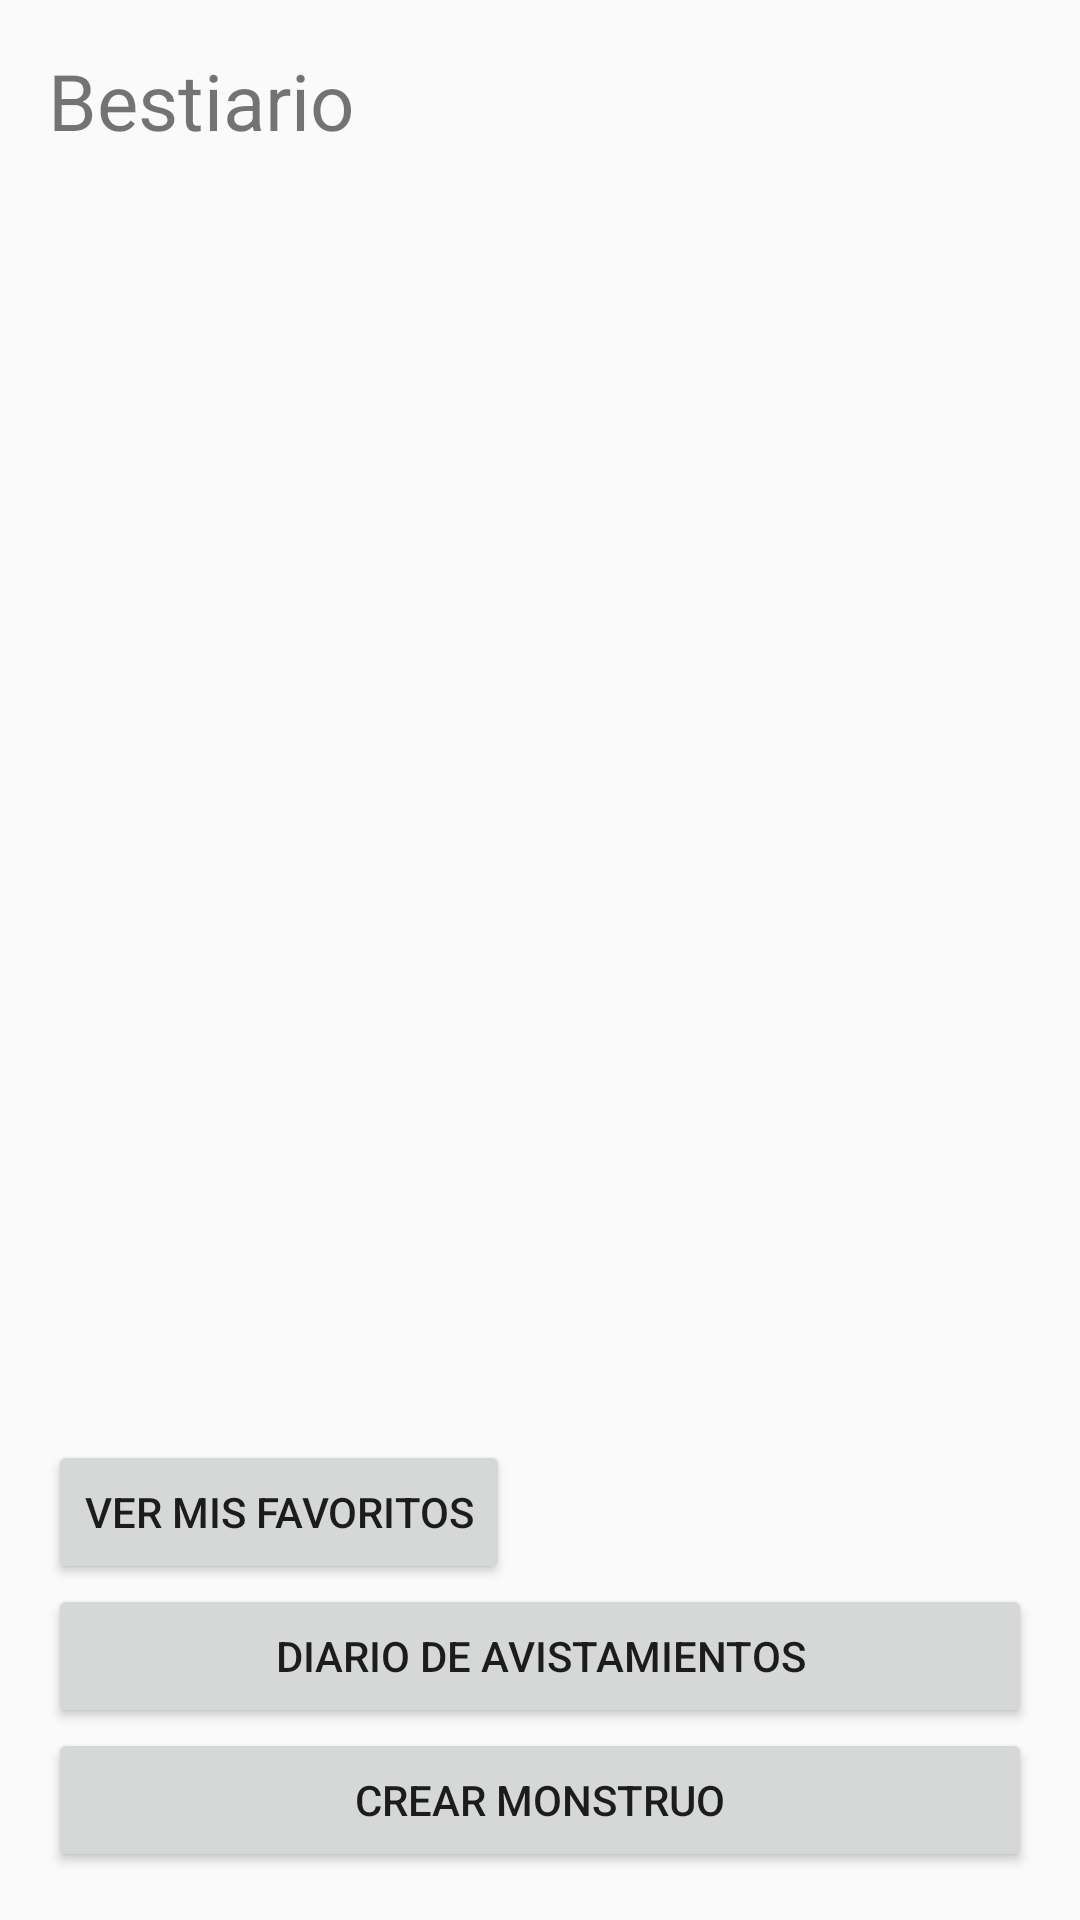

This screen was rendered from an Android layout file. Write that file and the resources it references.
<!-- AndroidManifest.xml: application theme Theme.Bestiario -->
<!-- res/layout/activity_main.xml -->
<?xml version="1.0" encoding="utf-8"?>
<LinearLayout xmlns:android="http://schemas.android.com/apk/res/android"
    android:layout_width="match_parent"
    android:layout_height="match_parent"
    android:orientation="vertical"
    android:padding="16dp">

    <TextView
        android:layout_width="wrap_content"
        android:layout_height="wrap_content"
        android:text="Bestiario"
        android:textSize="26sp"
        android:layout_marginBottom="16dp" />

    <androidx.recyclerview.widget.RecyclerView
        android:id="@+id/recyclerMonstruos"
        android:layout_width="match_parent"
        android:layout_height="0dp"
        android:layout_weight="1" />

    <Button
        android:id="@+id/botonFavoritos"
        android:layout_width="wrap_content"
        android:layout_height="wrap_content"
        android:layout_marginTop="16dp"
        android:text="Ver mis favoritos" />

    <Button
        android:id="@+id/btnDiario"
        android:layout_width="match_parent"
        android:layout_height="wrap_content"
        android:text="Diario de avistamientos" />

    <Button
        android:id="@+id/btnCrearMonstruo"
        android:layout_width="match_parent"
        android:layout_height="wrap_content"
        android:text="Crear monstruo" />

</LinearLayout>
<!-- resources referenced by this layout -->
<resources>
  <style name="Theme.Bestiario" parent="android:Theme.Material.Light.NoActionBar" />
</resources>
